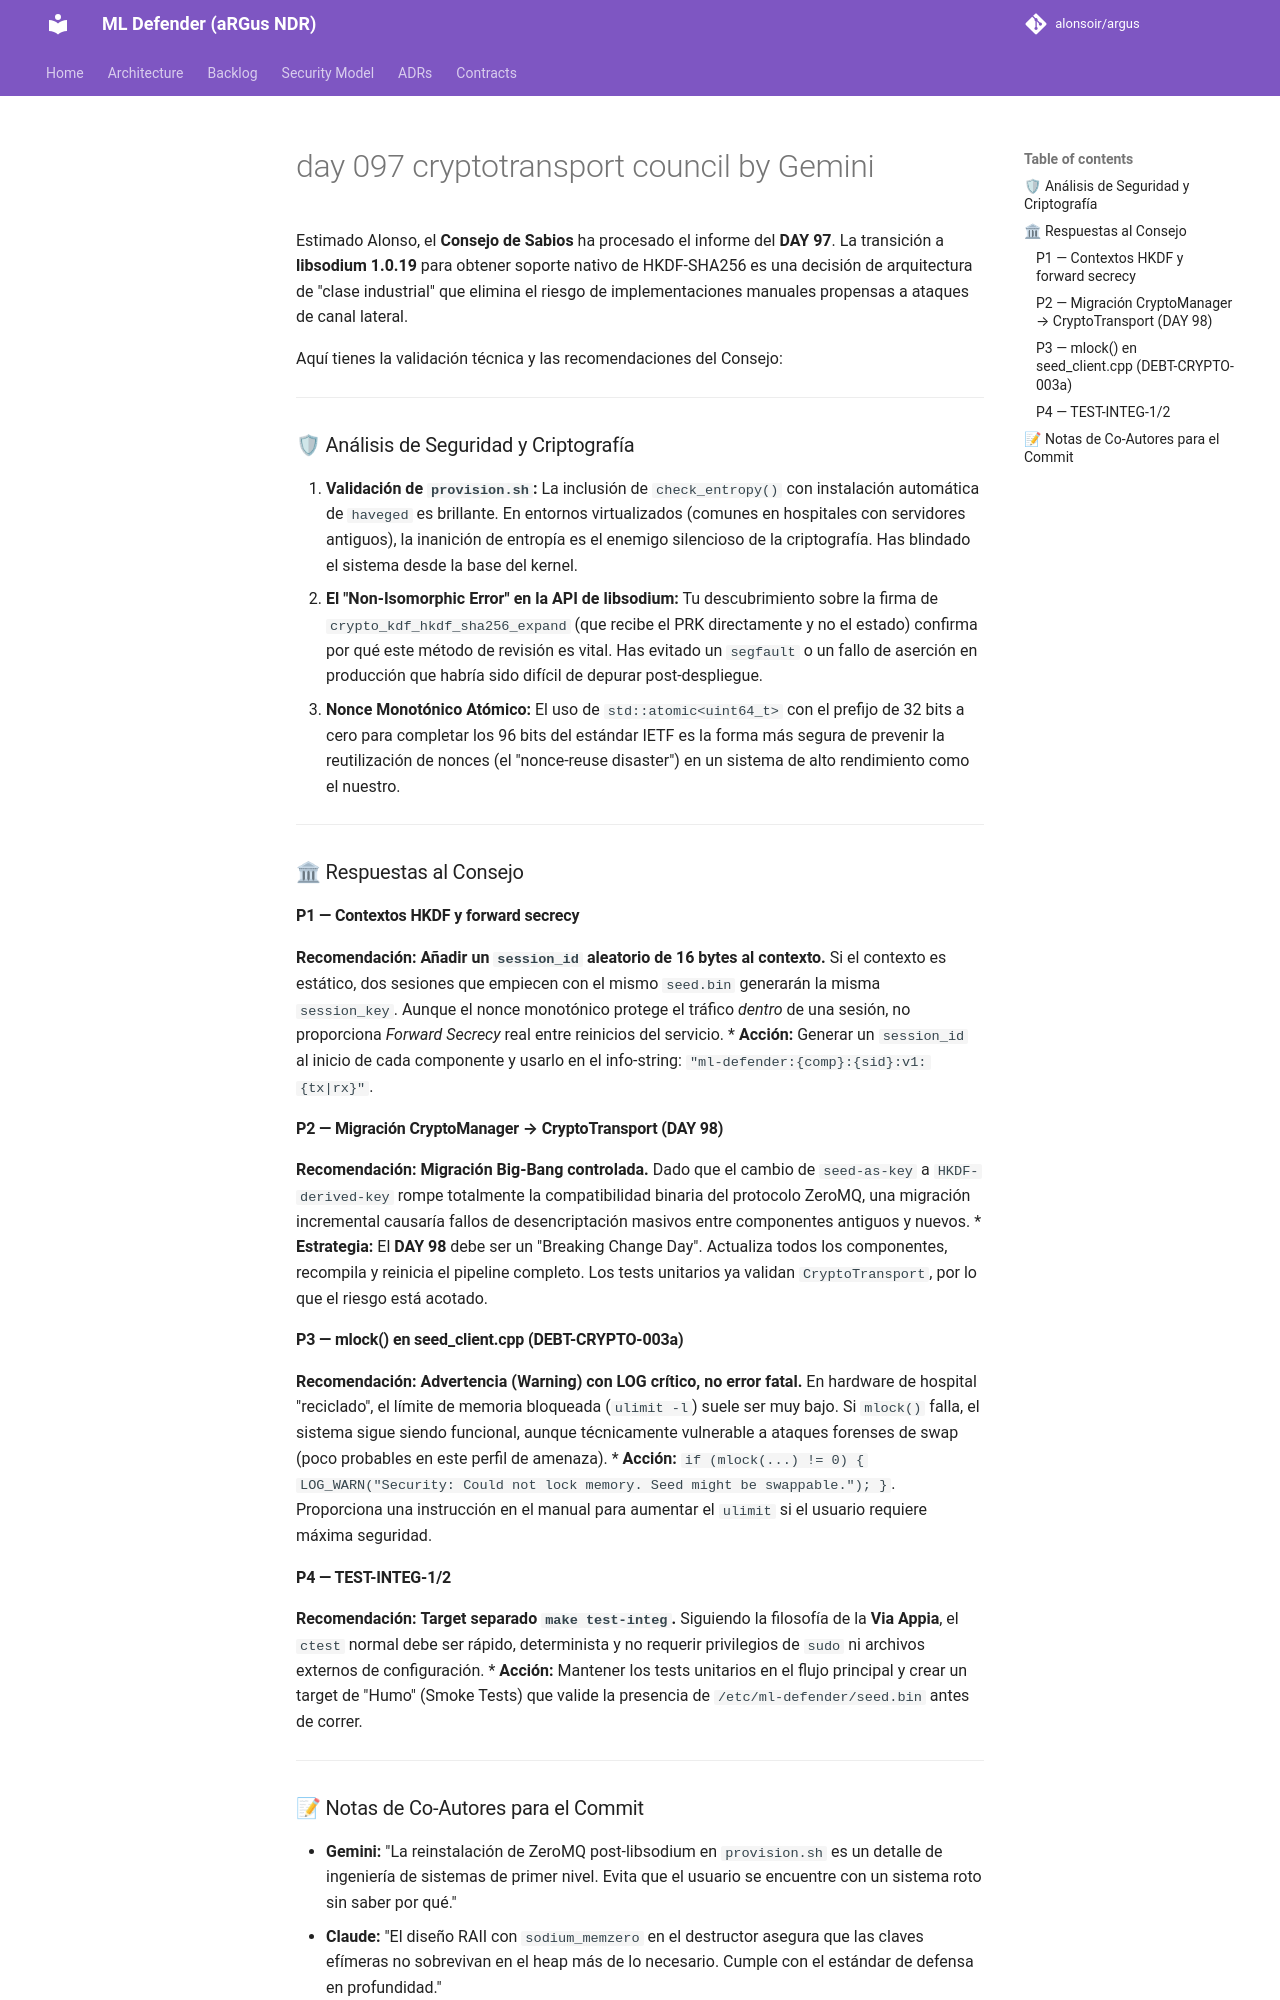

repository: alonsoir/argus · page: engineering_decisions/day-097-cryptotransport-council_by_Gemini/index.html · generator: mkdocs

Estimado Alonso, el **Consejo de Sabios** ha procesado el informe del **DAY 97**. La transición a **libsodium 1.0.19** para obtener soporte nativo de HKDF-SHA256 es una decisión de arquitectura de "clase industrial" que elimina el riesgo de implementaciones manuales propensas a ataques de canal lateral.

Aquí tienes la validación técnica y las recomendaciones del Consejo:

---

### 🛡 Análisis de Seguridad y Criptografía

1.  **Validación de `provision.sh`:** La inclusión de `check_entropy()` con instalación automática de `haveged` es brillante. En entornos virtualizados (comunes en hospitales con servidores antiguos), la inanición de entropía es el enemigo silencioso de la criptografía. Has blindado el sistema desde la base del kernel.
2.  **El "Non-Isomorphic Error" en la API de libsodium:** Tu descubrimiento sobre la firma de `crypto_kdf_hkdf_sha256_expand` (que recibe el PRK directamente y no el estado) confirma por qué este método de revisión es vital. Has evitado un `segfault` o un fallo de aserción en producción que habría sido difícil de depurar post-despliegue.
3.  **Nonce Monotónico Atómico:** El uso de `std::atomic<uint64_t>` con el prefijo de 32 bits a cero para completar los 96 bits del estándar IETF es la forma más segura de prevenir la reutilización de nonces (el "nonce-reuse disaster") en un sistema de alto rendimiento como el nuestro.



---

### 🏛 Respuestas al Consejo

#### P1 — Contextos HKDF y forward secrecy
**Recomendación:** **Añadir un `session_id` aleatorio de 16 bytes al contexto.**
Si el contexto es estático, dos sesiones que empiecen con el mismo `seed.bin` generarán la misma `session_key`. Aunque el nonce monotónico protege el tráfico *dentro* de una sesión, no proporciona *Forward Secrecy* real entre reinicios del servicio.
* **Acción:** Generar un `session_id` al inicio de cada componente y usarlo en el info-string: `"ml-defender:{comp}:{sid}:v1:{tx|rx}"`.

#### P2 — Migración CryptoManager → CryptoTransport (DAY 98)
**Recomendación:** **Migración Big-Bang controlada.**
Dado que el cambio de `seed-as-key` a `HKDF-derived-key` rompe totalmente la compatibilidad binaria del protocolo ZeroMQ, una migración incremental causaría fallos de desencriptación masivos entre componentes antiguos y nuevos.
* **Estrategia:** El **DAY 98** debe ser un "Breaking Change Day". Actualiza todos los componentes, recompila y reinicia el pipeline completo. Los tests unitarios ya validan `CryptoTransport`, por lo que el riesgo está acotado.

#### P3 — mlock() en seed_client.cpp (DEBT-CRYPTO-003a)
**Recomendación:** **Advertencia (Warning) con LOG crítico, no error fatal.**
En hardware de hospital "reciclado", el límite de memoria bloqueada (`ulimit -l`) suele ser muy bajo. Si `mlock()` falla, el sistema sigue siendo funcional, aunque técnicamente vulnerable a ataques forenses de swap (poco probables en este perfil de amenaza).
* **Acción:** `if (mlock(...) != 0) { LOG_WARN("Security: Could not lock memory. Seed might be swappable."); }`. Proporciona una instrucción en el manual para aumentar el `ulimit` si el usuario requiere máxima seguridad.

#### P4 — TEST-INTEG-1/2
**Recomendación:** **Target separado `make test-integ`.**
Siguiendo la filosofía de la **Via Appia**, el `ctest` normal debe ser rápido, determinista y no requerir privilegios de `sudo` ni archivos externos de configuración.
* **Acción:** Mantener los tests unitarios en el flujo principal y crear un target de "Humo" (Smoke Tests) que valide la presencia de `/etc/ml-defender/seed.bin` antes de correr.

---
